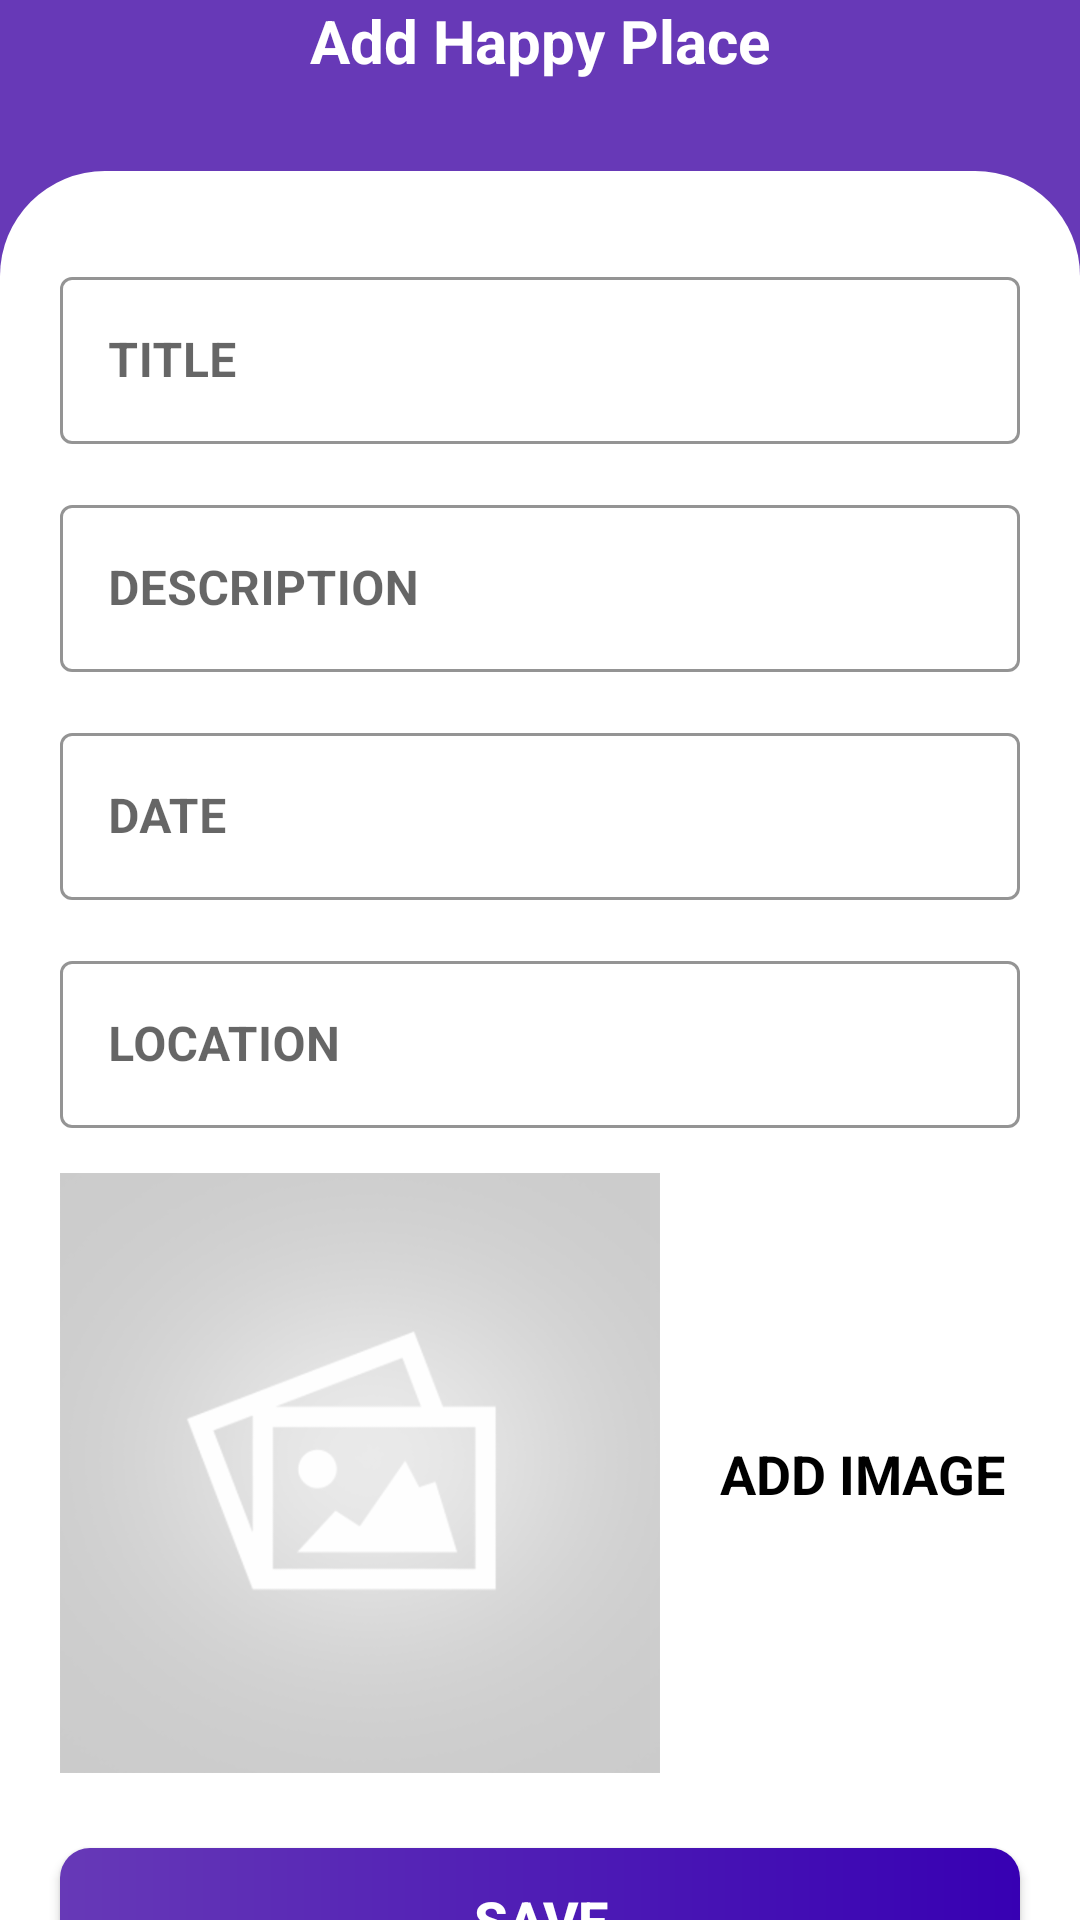

Write the Android layout XML for this screen, with the resource values it uses.
<!-- AndroidManifest.xml: activity theme Theme.AllActivity -->
<!-- res/layout/activity_add_happy_place.xml -->
<?xml version="1.0" encoding="utf-8"?>
<LinearLayout xmlns:android="http://schemas.android.com/apk/res/android"
    xmlns:app="http://schemas.android.com/apk/res-auto"
    xmlns:tools="http://schemas.android.com/tools"
    android:id="@+id/ll_title"
    android:layout_width="match_parent"
    android:layout_height="match_parent"
    android:background="@color/plump_purple"
    android:orientation="vertical"
    tools:context=".activity.AddHappyPlaceActivity">

    <RelativeLayout
        android:layout_width="match_parent"
        android:layout_height="wrap_content">

        <ImageView
            android:id="@+id/iv_back_arrow"
            android:layout_width="25dp"
            android:layout_height="25dp"
            android:layout_marginStart="15dp"
            android:contentDescription="@string/image"
            android:src="@drawable/ic_baseline_arrow_back_24" />

        <TextView
            android:id="@+id/title"
            android:layout_width="wrap_content"
            android:layout_height="wrap_content"
            android:layout_centerInParent="true"
            android:text="@string/add_happy_place"
            android:textColor="@color/white"
            android:textSize="20sp"
            android:textStyle="bold" />

        <ImageView
            android:id="@+id/iv_delete"
            android:layout_width="25dp"
            android:layout_height="25dp"
            android:src="@drawable/ic_baseline_delete_24"
            android:layout_marginEnd="15dp"
            android:layout_alignParentEnd="true"/>


    </RelativeLayout>

    <LinearLayout
        android:layout_width="match_parent"
        android:layout_height="match_parent"
        android:layout_marginTop="30dp"
        android:background="@drawable/add_happy_place_bg"
        android:orientation="vertical">

        <androidx.constraintlayout.widget.ConstraintLayout
            android:layout_width="match_parent"
            android:layout_height="wrap_content"
            android:layout_marginTop="30dp">

            <com.google.android.material.textfield.TextInputLayout
                android:id="@+id/til_title"
                style="@style/Widget.MaterialComponents.TextInputLayout.OutlinedBox"
                android:layout_width="match_parent"
                android:layout_height="wrap_content"
                android:layout_marginStart="20dp"
                android:layout_marginEnd="20dp"
                android:orientation="vertical"
                app:boxStrokeColor="@color/plump_purple"
                app:hintTextColor="@color/plump_purple"
                app:layout_constraintEnd_toEndOf="parent"
                app:layout_constraintStart_toStartOf="parent"
                app:layout_constraintTop_toTopOf="parent">

                <androidx.appcompat.widget.AppCompatEditText
                    android:id="@+id/et_title"
                    android:layout_width="match_parent"
                    android:layout_height="wrap_content"
                    android:hint="@string/title"
                    android:inputType="textCapWords"
                    android:textColor="@color/black"
                    android:textSize="16sp"
                    android:textStyle="bold">

                </androidx.appcompat.widget.AppCompatEditText>
            </com.google.android.material.textfield.TextInputLayout>

            <com.google.android.material.textfield.TextInputLayout
                android:id="@+id/til_description"
                style="@style/Widget.MaterialComponents.TextInputLayout.OutlinedBox"
                android:layout_width="match_parent"
                android:layout_height="wrap_content"
                android:layout_marginStart="20dp"
                android:layout_marginTop="15dp"
                android:layout_marginEnd="20dp"
                app:boxStrokeColor="@color/plump_purple"
                app:hintTextColor="@color/plump_purple"
                app:layout_constraintEnd_toEndOf="parent"
                app:layout_constraintStart_toStartOf="parent"
                app:layout_constraintTop_toBottomOf="@id/til_title">

                <androidx.appcompat.widget.AppCompatEditText
                    android:id="@+id/et_description"
                    android:layout_width="match_parent"
                    android:layout_height="wrap_content"
                    android:hint="@string/description"
                    android:inputType="textCapWords"
                    android:textColor="@color/black"
                    android:textSize="16sp"
                    android:textStyle="bold">

                </androidx.appcompat.widget.AppCompatEditText>
            </com.google.android.material.textfield.TextInputLayout>

            <com.google.android.material.textfield.TextInputLayout
                android:id="@+id/til_date"
                style="@style/Widget.MaterialComponents.TextInputLayout.OutlinedBox"
                android:layout_width="match_parent"
                android:layout_height="wrap_content"
                android:layout_marginStart="20dp"
                android:layout_marginTop="15dp"
                android:layout_marginEnd="20dp"
                app:boxStrokeColor="@color/plump_purple"
                app:hintTextColor="@color/plump_purple"
                app:layout_constraintEnd_toEndOf="parent"
                app:layout_constraintStart_toStartOf="parent"
                app:layout_constraintTop_toBottomOf="@id/til_description">

                <androidx.appcompat.widget.AppCompatEditText
                    android:id="@+id/et_date"
                    android:layout_width="match_parent"
                    android:layout_height="wrap_content"
                    android:hint="@string/date"
                    android:focusableInTouchMode="false"
                    android:focusable="false"
                    android:inputType="numberDecimal"
                    android:textColor="@color/black"
                    android:textSize="16sp"
                    android:textStyle="bold">

                </androidx.appcompat.widget.AppCompatEditText>
            </com.google.android.material.textfield.TextInputLayout>

            <com.google.android.material.textfield.TextInputLayout
                android:id="@+id/til_location"
                style="@style/Widget.MaterialComponents.TextInputLayout.OutlinedBox"
                android:layout_width="match_parent"
                android:layout_height="wrap_content"
                android:layout_marginStart="20dp"
                android:layout_marginTop="15dp"
                android:layout_marginEnd="20dp"
                app:boxStrokeColor="@color/plump_purple"
                app:hintTextColor="@color/plump_purple"
                app:layout_constraintEnd_toEndOf="parent"
                app:layout_constraintStart_toStartOf="parent"
                app:layout_constraintTop_toBottomOf="@id/til_date">

                <androidx.appcompat.widget.AppCompatEditText
                    android:id="@+id/et_location"
                    android:layout_width="match_parent"
                    android:layout_height="wrap_content"
                    android:hint="@string/location"
                    android:inputType="textCapWords"
                    android:textColor="@color/black"
                    android:textSize="16sp"
                    android:textStyle="bold">

                </androidx.appcompat.widget.AppCompatEditText>
            </com.google.android.material.textfield.TextInputLayout>

            <ImageView
                android:id="@+id/iv_place_image"
                android:layout_width="200dp"
                android:layout_height="200dp"
                android:layout_marginStart="20dp"
                android:layout_marginTop="15dp"
                android:background="@drawable/bg_image_holder"
                android:contentDescription="@string/image"
                android:scaleType="centerCrop"
                android:src="@drawable/image_place_holder"
                app:layout_constraintStart_toStartOf="parent"
                app:layout_constraintTop_toBottomOf="@id/til_location" />

            <TextView
                android:id="@+id/tv_add_image"
                android:layout_width="wrap_content"
                android:layout_height="wrap_content"
                android:layout_marginStart="20dp"
                android:layout_marginEnd="20dp"
                android:text="@string/add_image"
                android:textColor="@color/black"
                android:textSize="18sp"
                android:textStyle="bold"
                app:layout_constraintBottom_toBottomOf="@id/iv_place_image"
                app:layout_constraintStart_toEndOf="@id/iv_place_image"
                app:layout_constraintTop_toTopOf="@id/iv_place_image" />

            <android.widget.Button
                android:id="@+id/btn_save"
                android:layout_width="match_parent"
                android:layout_height="wrap_content"
                android:layout_marginStart="20dp"
                android:layout_marginTop="25dp"
                android:layout_marginEnd="20dp"
                android:background="@drawable/rounded_button"
                android:text="@string/save"
                android:textColor="@color/white"
                android:textSize="18sp"
                android:textStyle="bold"
                app:layout_constraintTop_toBottomOf="@id/iv_place_image" />
        </androidx.constraintlayout.widget.ConstraintLayout>
    </LinearLayout>

</LinearLayout>
<!-- resources referenced by this layout -->
<resources>
  <color name="black">#FF000000</color>
  <color name="plump_purple">#6739B7</color>
  <color name="white">#FFFFFFFF</color>
  <!-- drawable add_happy_place_bg (drawable) -->
  <?xml version="1.0" encoding="utf-8"?>
  <shape xmlns:android="http://schemas.android.com/apk/res/android"
      android:shape="rectangle">
      <solid android:color="@color/white" />
  
      <corners
          android:topLeftRadius="35dp"
          android:topRightRadius="35dp" />
  
      <stroke android:color="@color/plump_purple" />
  
  </shape>
  <!-- drawable bg_image_holder (drawable) -->
  <?xml version="1.0" encoding="utf-8"?>
  <shape xmlns:android="http://schemas.android.com/apk/res/android"
      android:shape="rectangle"
      >
      <solid
          android:color="@color/white"
          />
  
      <stroke
          android:width="0.5dp"
          android:color="@color/black"/>
      <corners
          android:radius="10dp"
          />
  
  </shape>
  <!-- drawable image_place_holder: png bitmap (drawable-hdpi, 21153 bytes) -->
  <!-- drawable rounded_button (drawable) -->
  <?xml version="1.0" encoding="utf-8"?>
  <shape xmlns:android="http://schemas.android.com/apk/res/android"
      android:shape="rectangle">
      <corners
          android:radius="10dp"
          />
      <gradient
          android:startColor="@color/plump_purple"
          android:endColor="@color/purple_700"
          android:angle="360"
          android:type="linear"
          />
  
  </shape>
  <string name="add_happy_place">Add Happy Place</string>
  <string name="add_image">ADD IMAGE</string>
  <string name="date">DATE</string>
  <string name="description">DESCRIPTION</string>
  <string name="image">Image</string>
  
      //main activity
  <string name="location">LOCATION</string>
  <string name="save">SAVE</string>
  <string name="title">TITLE</string>
  <style name="Theme.AllActivity" parent="Theme.MaterialComponents.DayNight.NoActionBar">
      </style>
  <color name="purple_700">#FF3700B3</color>
</resources>
